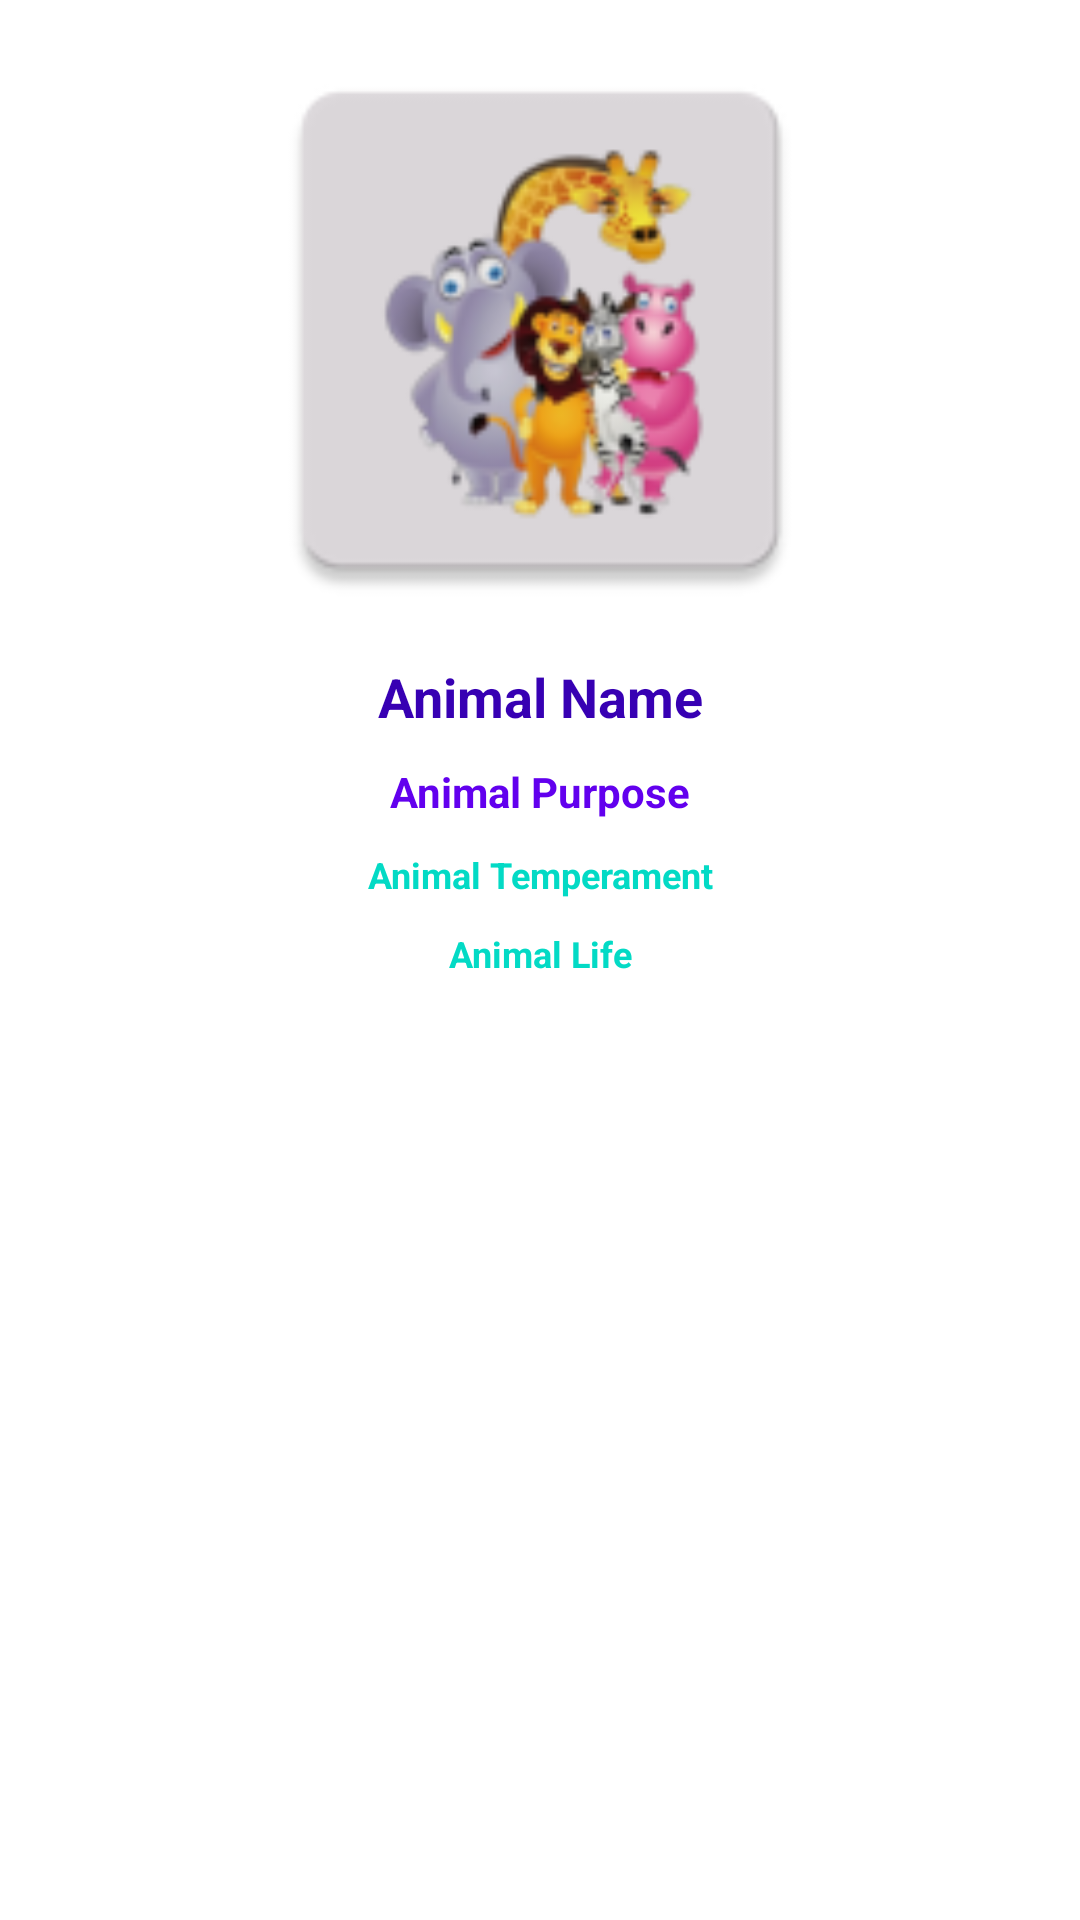

Layout XML and referenced resources for this Android screen:
<!-- AndroidManifest.xml: application theme Theme.AnimalDog -->
<!-- res/layout/fragment_daitel.xml -->
<?xml version="1.0" encoding="utf-8"?>
<layout xmlns:android="http://schemas.android.com/apk/res/android"
    xmlns:tools="http://schemas.android.com/tools">
    <LinearLayout
        android:orientation="vertical"
        android:gravity="center_horizontal"
        android:layout_width="match_parent"
        android:layout_height="match_parent"
        tools:context=".view.DaitelFragment">
        <ImageView
            android:id="@+id/imageV"
            android:layout_marginTop="10dp"
            android:src="@mipmap/ic_launcher"
            android:layout_width="200dp"
            android:layout_height="200dp"/>
        <TextView
            android:id="@+id/tvName"
            android:text="Animal Name"
            android:layout_gravity="center_horizontal"
            android:gravity="center_horizontal"
            android:layout_marginTop="10dp"
            android:textSize="18sp"
            android:textStyle="bold"
            android:textColor="@color/purple_700"
            android:layout_width="match_parent"
            android:layout_height="wrap_content"/>
        <TextView
            android:id="@+id/tvpurose"
            android:text="Animal Purpose"
            android:layout_gravity="center_horizontal"
            android:gravity="center_horizontal"
            android:layout_marginTop="10dp"
            android:textSize="14sp"
            android:textStyle="bold"
            android:textColor="@color/purple_500"
            android:layout_width="match_parent"
            android:layout_height="wrap_content"/>
        <TextView
            android:id="@+id/tvtemper"
            android:text="Animal Temperament"
            android:layout_gravity="center_horizontal"
            android:gravity="center_horizontal"
            android:layout_marginTop="10dp"
            android:textSize="12sp"
            android:textStyle="bold"
            android:textColor="@color/teal_200"
            android:layout_width="match_parent"
            android:layout_height="wrap_content"/>
        <TextView
            android:id="@+id/tvlife"
            android:text="Animal Life"
            android:layout_gravity="center_horizontal"
            android:gravity="center_horizontal"
            android:layout_marginTop="10dp"
            android:textSize="12sp"
            android:textStyle="bold"
            android:textColor="@color/teal_200"
            android:layout_width="match_parent"
            android:layout_height="wrap_content"/>

    </LinearLayout>



</layout>
<!-- resources referenced by this layout -->
<resources>
  <!-- mipmap ic_launcher: png bitmap (mipmap-hdpi, 5029 bytes) -->
  <style name="Theme.AnimalDog" parent="Theme.MaterialComponents.DayNight.DarkActionBar">
          
          <item name="colorPrimary">@color/purple_500</item>
          <item name="colorPrimaryVariant">@color/purple_700</item>
          <item name="colorOnPrimary">@color/white</item>
          
          <item name="colorSecondary">@color/teal_200</item>
          <item name="colorSecondaryVariant">@color/teal_700</item>
          <item name="colorOnSecondary">@color/black</item>
          
          <item name="android:statusBarColor" tools:targetApi="l">?attr/colorPrimaryVariant</item>
          
      </style>
  <!-- not gathered from this repository: default colours our renderer supplied (Android Studio template values) -->
  <color name="purple_500">#FF6200EE</color>
  <color name="purple_700">#FF3700B3</color>
  <color name="teal_200">#FF03DAC5</color>
  <color name="teal_700">#FF018786</color>
  <color name="black">#FF000000</color>
  <color name="white">#FFFFFFFF</color>
</resources>
